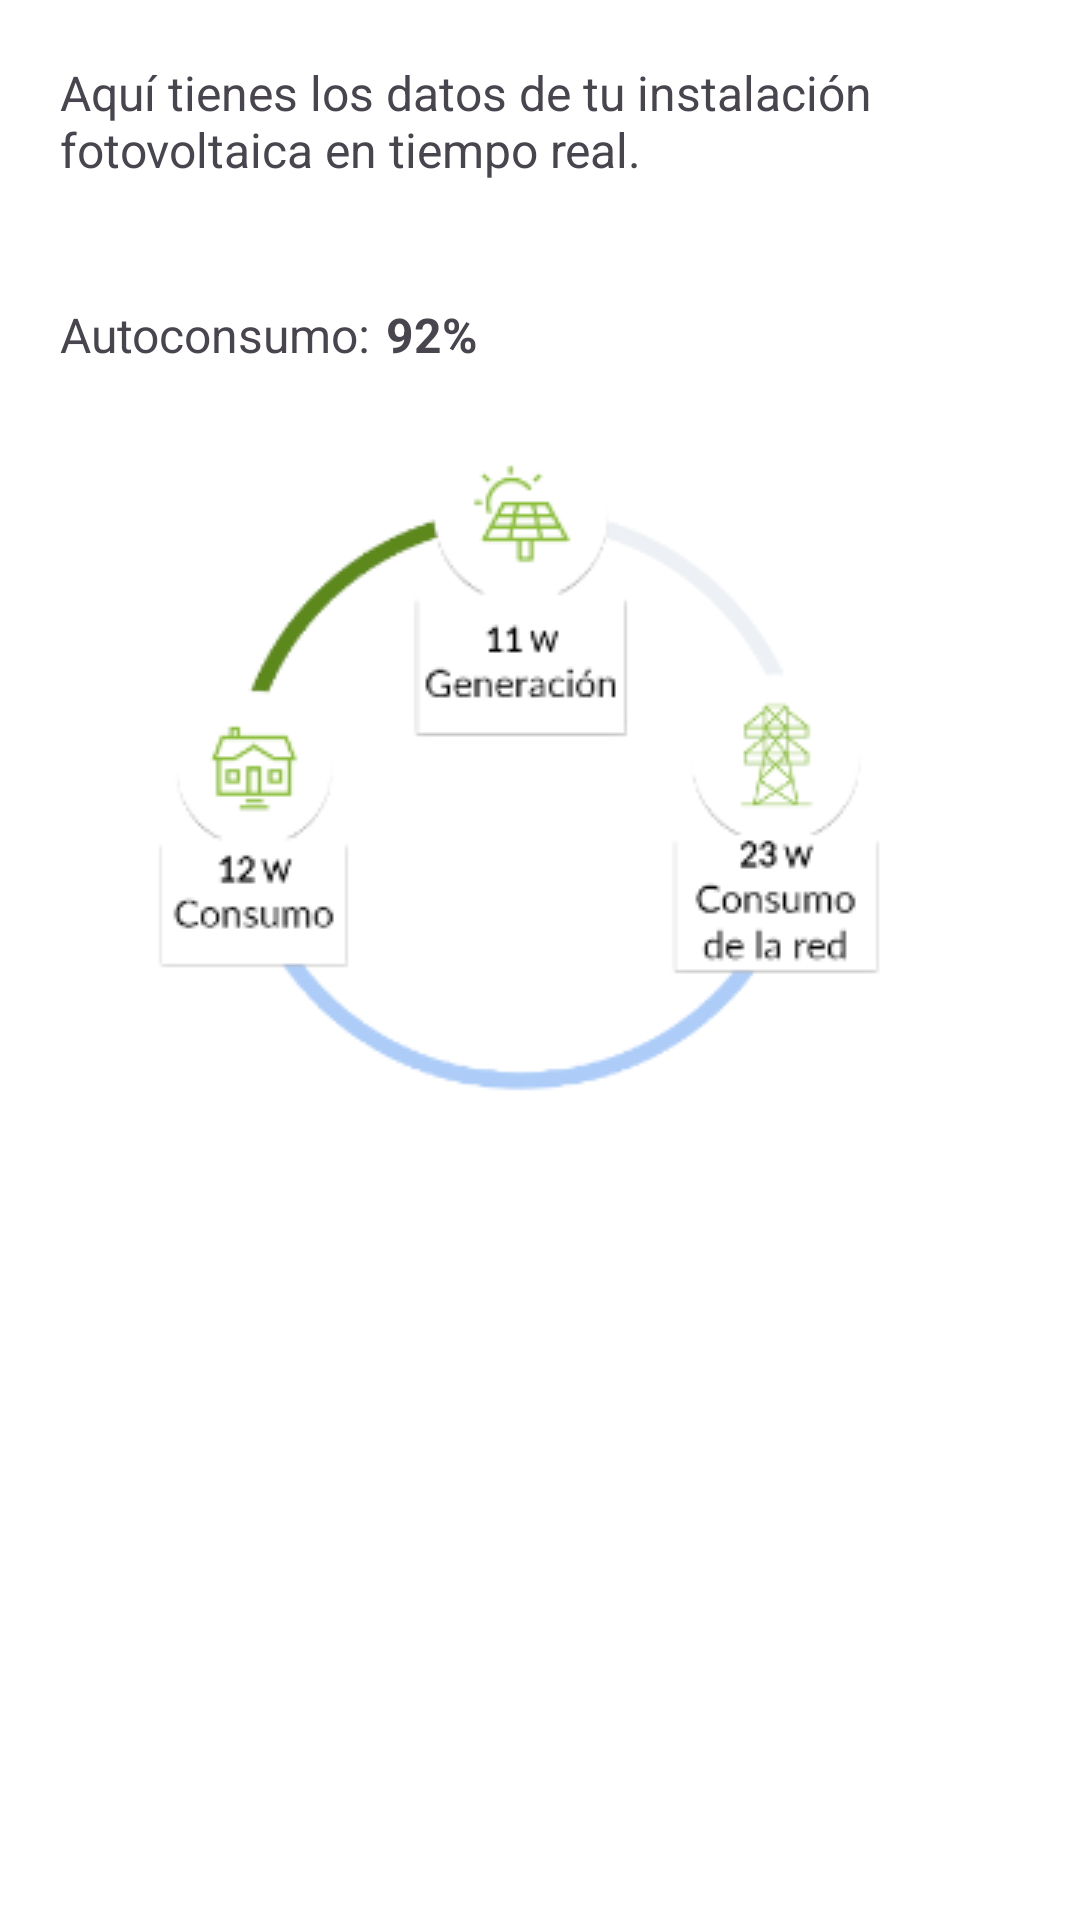

Here is an Android app screen rendered from its layout file. Give the layout XML and the strings, colors and styles it references.
<!-- AndroidManifest.xml: application theme Theme.PracticaListadoFacturasFinal -->
<!-- res/layout/fragment_energy_first.xml -->
<?xml version="1.0" encoding="utf-8"?>
<androidx.constraintlayout.widget.ConstraintLayout xmlns:android="http://schemas.android.com/apk/res/android"
    xmlns:tools="http://schemas.android.com/tools"
    android:layout_width="match_parent"
    android:layout_height="match_parent"
    android:padding="20dp"
    xmlns:app="http://schemas.android.com/apk/res-auto"
    tools:context=".ui.fragments.EnergyFirstFragment">

    <TextView
        android:id="@+id/tvInstalationHead"
        android:layout_width="wrap_content"
        android:layout_height="wrap_content"
        android:text="@string/instalationText"
        android:textSize="16sp"
        app:layout_constraintStart_toStartOf="parent"
        app:layout_constraintTop_toTopOf="parent"
        />

    <TextView
        android:id="@+id/tvInstalationBody"
        android:layout_width="wrap_content"
        android:layout_height="wrap_content"
        android:text="@string/autoconsumeInstalation"
        android:textSize="16sp"
        android:layout_marginTop="40dp"
        app:layout_constraintStart_toStartOf="parent"
        app:layout_constraintTop_toBottomOf="@id/tvInstalationHead"
        />

    <TextView
        android:id="@+id/tvInstalationPercent"
        android:layout_width="wrap_content"
        android:layout_height="wrap_content"
        android:text="@string/instalationPercent"
        android:textStyle="bold"
        android:textSize="16sp"
        android:layout_marginStart="5dp"
        android:layout_marginTop="40dp"
        app:layout_constraintStart_toEndOf="@id/tvInstalationBody"
        app:layout_constraintTop_toBottomOf="@id/tvInstalationHead"
        />

    <ImageView
        android:layout_width="wrap_content"
        android:layout_height="wrap_content"
        android:layout_marginTop="20dp"
        android:src="@drawable/img"
        app:layout_constraintTop_toBottomOf="@id/tvInstalationBody"
        app:layout_constraintStart_toStartOf="parent"
        app:layout_constraintEnd_toEndOf="parent"
        />


</androidx.constraintlayout.widget.ConstraintLayout>
<!-- resources referenced by this layout -->
<resources>
  <string name="autoconsumeInstalation">Autoconsumo:</string>
  <string name="instalationPercent">92%</string>
  <string name="instalationText">Aquí tienes los datos de tu instalación fotovoltaica en tiempo real.</string>
  <style name="Theme.PracticaListadoFacturasFinal" parent="Base.Theme.PracticaListadoFacturasFinal" />
  <color name="md_theme_light_primary">#95bb4e</color>
  <color name="md_theme_light_onPrimary">#FFFFFF</color>
  <color name="md_theme_light_primaryContainer">#C8F07C</color>
  <color name="md_theme_light_onPrimaryContainer">#131F00</color>
  <color name="md_theme_light_secondary">#596248</color>
  <color name="md_theme_light_onSecondary">#FFFFFF</color>
  <color name="md_theme_light_secondaryContainer">#DDE6C6</color>
  <color name="md_theme_light_onSecondaryContainer">#171E0A</color>
  <color name="md_theme_light_tertiary">#396661</color>
  <color name="md_theme_light_onTertiary">#FFFFFF</color>
  <color name="md_theme_light_tertiaryContainer">#BCECE5</color>
  <color name="md_theme_light_onTertiaryContainer">#00201D</color>
  <color name="md_theme_light_error">#BA1A1A</color>
  <color name="md_theme_light_errorContainer">#FFDAD6</color>
  <color name="md_theme_light_onError">#FFFFFF</color>
  <color name="md_theme_light_onErrorContainer">#410002</color>
  <color name="md_theme_light_background">#FFFFFF</color>
  <color name="md_theme_light_onBackground">#1B1C17</color>
  <color name="md_theme_light_surface">#FFFFFF</color>
  <color name="md_theme_light_onSurface">#1B1C17</color>
  <color name="md_theme_light_surfaceVariant">#E2E4D4</color>
  <color name="md_theme_light_onSurfaceVariant">#45483D</color>
  <color name="md_theme_light_outline">#75786B</color>
  <color name="md_theme_light_inverseOnSurface">#F2F1E9</color>
  <color name="md_theme_light_inverseSurface">#30312C</color>
  <color name="md_theme_light_inversePrimary">#ACD463</color>
</resources>
